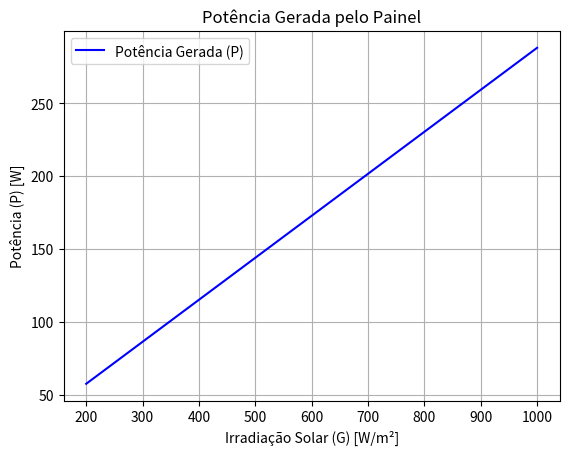

The script that saved this image:
import matplotlib.pyplot as plt

G = [200, 400, 600, 800, 1000]
A = 1.6  # área fixa (m²)
eta = 0.18  # eficiência fixa (18%)
P = [g * A * eta for g in G]

plt.plot(G, P, label='Potência Gerada (P)', color='blue')
plt.xlabel('Irradiação Solar (G) [W/m²]')
plt.ylabel('Potência (P) [W]')
plt.title('Potência Gerada pelo Painel')
plt.grid(True)
plt.legend()
plt.show()
